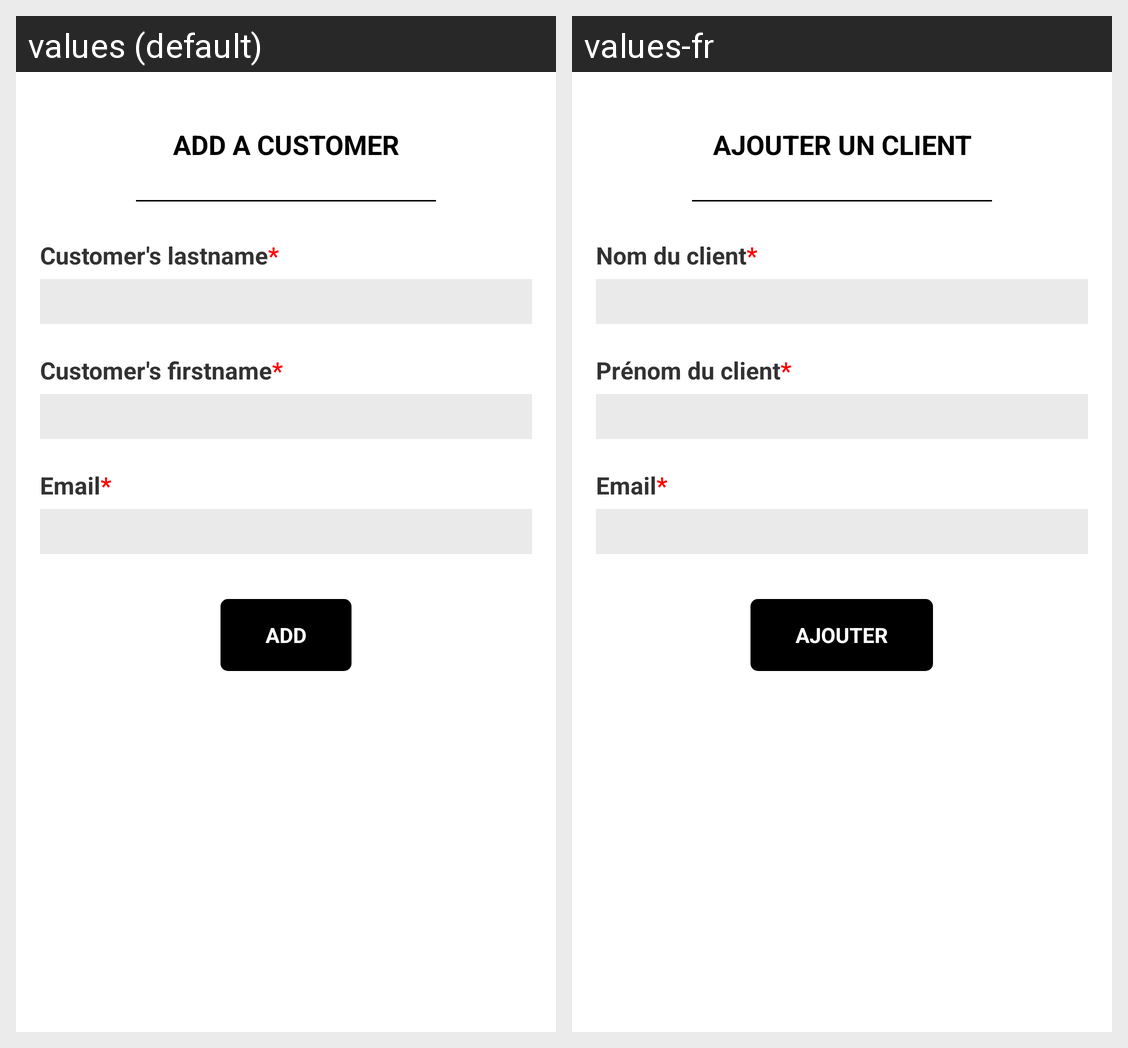

This grid shows one Android layout under two languages. Give, for every string resource on the screen, its name, the default text and each shown locale's text.
Android screen res/layout/activity_customer_form.xml rendered under 2 locales, left to right: values (default), values-fr. Device: Nexus 5 (rendered at 1080×1920; each locale shown at half size, 540×960, under a caption strip naming it); theme AppTheme.
Strings drawn on this screen, with the default value and each locale's value (text and hints the layout hard-codes, and strings that could not be matched under every locale, appear in the picture but are not listed):

add_customer
  values: Add a customer
  values-fr: Ajouter un client

customer_name
  values: Customer's lastname*
  values-fr: Nom du client*

customer_firstName
  values: Customer's firstname*
  values-fr: Prénom du client*

customer_email
  values: Email*
  values-fr: Email*

add
  values: Add
  values-fr: Ajouter
